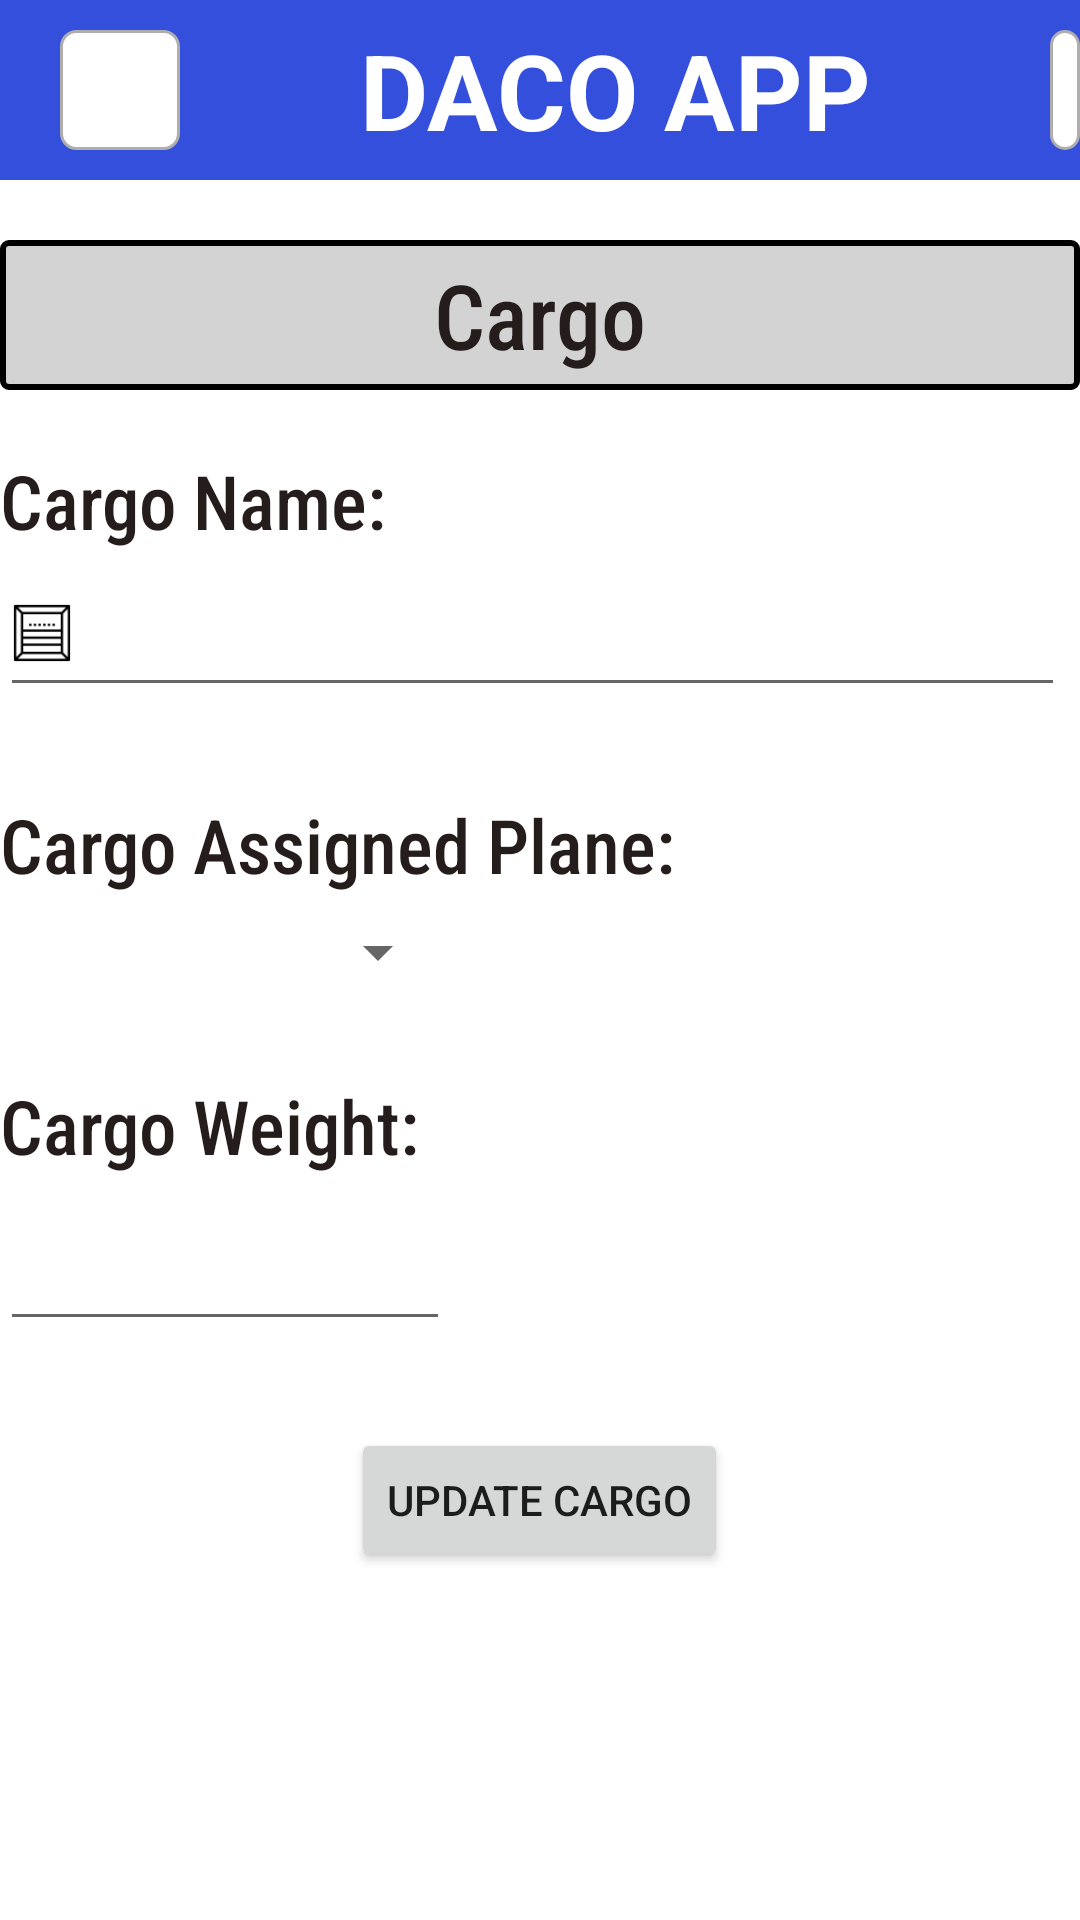

The Android layout XML behind this screen, and the referenced resources:
<!-- AndroidManifest.xml: application theme Theme.Daco -->
<!-- res/layout/activity_single_cargo.xml -->
<?xml version="1.0" encoding="utf-8"?>
<RelativeLayout xmlns:android="http://schemas.android.com/apk/res/android"
    xmlns:tools="http://schemas.android.com/tools"
    android:layout_width="match_parent"
    android:layout_height="match_parent"
    tools:context=".SingleCargoActivity">

    <RelativeLayout
        android:layout_width="match_parent"
        android:layout_height="wrap_content"
        android:layout_marginTop="80dp"
        android:background="@drawable/rectangle_shape">

        <TextView
            android:id="@+id/textView"
            android:layout_width="300dp"
            android:layout_height="50dp"
            android:layout_centerHorizontal="true"
            android:layout_gravity="center_horizontal|center"
            android:fontFamily="sans-serif-condensed-medium"
            android:gravity="center"
            android:text="@string/cargo"
            android:textColor="@color/design_default_color_primary"
            android:textSize="30sp" />

    </RelativeLayout>

    <RelativeLayout
        android:layout_width="match_parent"
        android:layout_height="590dp"
        android:layout_marginTop="150dp">

        <TextView
            android:id="@+id/cargo_name"
            android:layout_width="match_parent"
            android:layout_height="wrap_content"
            android:fontFamily="sans-serif-condensed-medium"
            android:text="Cargo Name:"
            android:textColor="@color/design_default_color_primary"
            android:textSize="25sp" />

        <EditText
            android:id="@+id/cargo_name_input"
            android:layout_width="355dp"
            android:layout_height="52dp"
            android:layout_below="@id/cargo_name"
            android:drawableStart="@drawable/cargo_icon_drawable"
            android:drawablePadding="10dp"
            android:inputType="text"
            tools:ignore="SpeakableTextPresentCheck"
            android:hint=""
            android:theme="@style/EditTextThemeOverlay"
            android:textColorHint="@color/purple_700"/>


        <TextView
            android:id="@+id/cargo_id"
            android:layout_width="match_parent"
            android:layout_height="wrap_content"
            android:layout_below="@id/cargo_name_input"
            android:layout_marginTop="29dp"
            android:fontFamily="sans-serif-condensed-medium"
            android:text="Cargo Assigned Plane:"
            android:textColor="@color/design_default_color_primary"
            android:textSize="25sp" />

        <Spinner
            android:id="@+id/planes_spinner"
            android:layout_width="150dp"
            android:layout_height="wrap_content"
            android:layout_marginTop="7dp"
            android:layout_below="@id/cargo_id"
            android:drawablePadding="10dp" />

        <TextView
            android:id="@+id/cargo_weight_label"
            android:layout_width="match_parent"
            android:layout_height="wrap_content"
            android:layout_below="@id/planes_spinner"
            android:layout_marginTop="29dp"
            android:fontFamily="sans-serif-condensed-medium"
            android:text="Cargo Weight:"
            android:textColor="@color/design_default_color_primary"
            android:textSize="25sp" />

        <EditText
            android:id="@+id/cargo_weight_input"
            android:layout_width="150dp"
            android:layout_height="wrap_content"
            android:layout_below="@id/cargo_weight_label"
            android:layout_marginTop="7dp"
            android:digits="0123456789"
            android:drawablePadding="10dp"
            android:inputType="number"
            android:maxLength="7"
            android:maxLines="1"
            android:minHeight="48dp"
            android:hint=""
            android:theme="@style/EditTextThemeOverlay"
            android:textColorHint="@color/purple_700"
            tools:ignore="SpeakableTextPresentCheck" />

        <Button
            android:id="@+id/update_cargo_button"
            android:layout_width="wrap_content"
            android:layout_height="wrap_content"
            android:layout_below="@id/cargo_weight_input"
            android:layout_centerInParent="true"
            android:layout_marginTop="29dp"
            android:text="Update Cargo" />


    </RelativeLayout>

    <RelativeLayout
        android:id="@+id/menu_search_panel"
        android:layout_width="match_parent"
        android:layout_height="wrap_content"
        android:background="@color/_bg_App_color">

        <TextView
            android:id="@+id/login"
            android:layout_width="250dp"
            android:layout_height="60dp"
            android:layout_marginStart="80dp"
            android:fontFamily="sans-serif"
            android:gravity="center"
            android:text="@string/daco_app_string"
            android:textColor="@color/white"
            android:textSize="35sp"
            android:textStyle="bold" />

        <LinearLayout
            android:layout_width="40dp"
            android:layout_height="40dp"
            android:layout_marginStart="20dp"
            android:layout_marginTop="10dp"
            android:gravity="center_horizontal|center_vertical"
            android:orientation="vertical"
            android:background="@drawable/edit_box_shape">

            <ImageView android:id="@+id/menu_icon"
                android:src="@drawable/menu_bar_icon"
                android:layout_width="30dp"
                android:layout_height="30dp" />
        </LinearLayout>

        <LinearLayout
            android:layout_width="40dp"
            android:layout_height="40dp"
            android:layout_marginStart="350dp"
            android:layout_marginTop="10dp"
            android:gravity="center_horizontal|center_vertical"
            android:orientation="vertical"
            android:background="@drawable/edit_box_shape">

            <ImageView android:id="@+id/search_icon"
                android:src="@drawable/searching_icon"
                android:layout_width="30dp"
                android:layout_height="30dp" />
        </LinearLayout>

    </RelativeLayout>

</RelativeLayout>
<!-- resources referenced by this layout -->
<resources>
  <color name="_bg_App_color">#354FDD</color>
  <color name="design_default_color_primary">#251C1C</color>
  <color name="purple_700">#FF3700B3</color>
  <color name="white">#FFFFFFFF</color>
  <!-- drawable cargo_icon_drawable (drawable-v24) -->
  <?xml version="1.0" encoding="utf-8"?>
  <layer-list xmlns:android="http://schemas.android.com/apk/res/android">
  
      <item
          android:id="@+id/cargo_icon_drawable"
          android:drawable="@drawable/cargo_icon"
          android:width="20dp"
          android:height="20dp"
          />
  
  </layer-list>
  <!-- drawable edit_box_shape (drawable) -->
  <?xml version="1.0" encoding="utf-8"?>
  <shape xmlns:android="http://schemas.android.com/apk/res/android">
      <corners android:radius="5dp" />
      <stroke android:color="#AFADAD" android:width="1dp" />
      <solid android:color="@color/white" />
  </shape>
  <!-- drawable rectangle_shape (drawable) -->
  <?xml version="1.0" encoding="utf-8"?>
  <shape xmlns:android="http://schemas.android.com/apk/res/android"
      android:shape="rectangle" >
      <corners android:radius="2dp" />
      <stroke android:color="#000000" android:width="2dp" />
      <solid android:color="@color/rectangle_color" />
  </shape>
  <string name="cargo">Cargo</string>
  <string name="daco_app_string">DACO APP</string>
  <style name="EditTextThemeOverlay" parent="ThemeOverlay.AppCompat">
  		<item name="colorAccent">@android:color/holo_blue_light</item>
  	</style>
  <style name="Theme.Daco" parent="Theme.MaterialComponents.DayNight.NoActionBar">
          
          <item name="colorPrimary">@color/purple_500</item>
          <item name="colorPrimaryVariant">@color/purple_700</item>
          <item name="colorOnPrimary">@color/white</item>
          
          <item name="colorSecondary">@color/teal_200</item>
          <item name="colorSecondaryVariant">@color/teal_700</item>
          <item name="colorOnSecondary">@color/black</item>
          
          <item name="android:statusBarColor" tools:targetApi="l">?attr/colorPrimaryVariant</item>
          
      </style>
  <!-- drawable cargo_icon: png bitmap (drawable-v24, 671 bytes) -->
  <color name="rectangle_color">#D3D3D3</color>
  <color name="purple_500">#FF6200EE</color>
  <color name="teal_200">#FF03DAC5</color>
  <color name="teal_700">#FF018786</color>
  <color name="black">#FF000000</color>
</resources>
